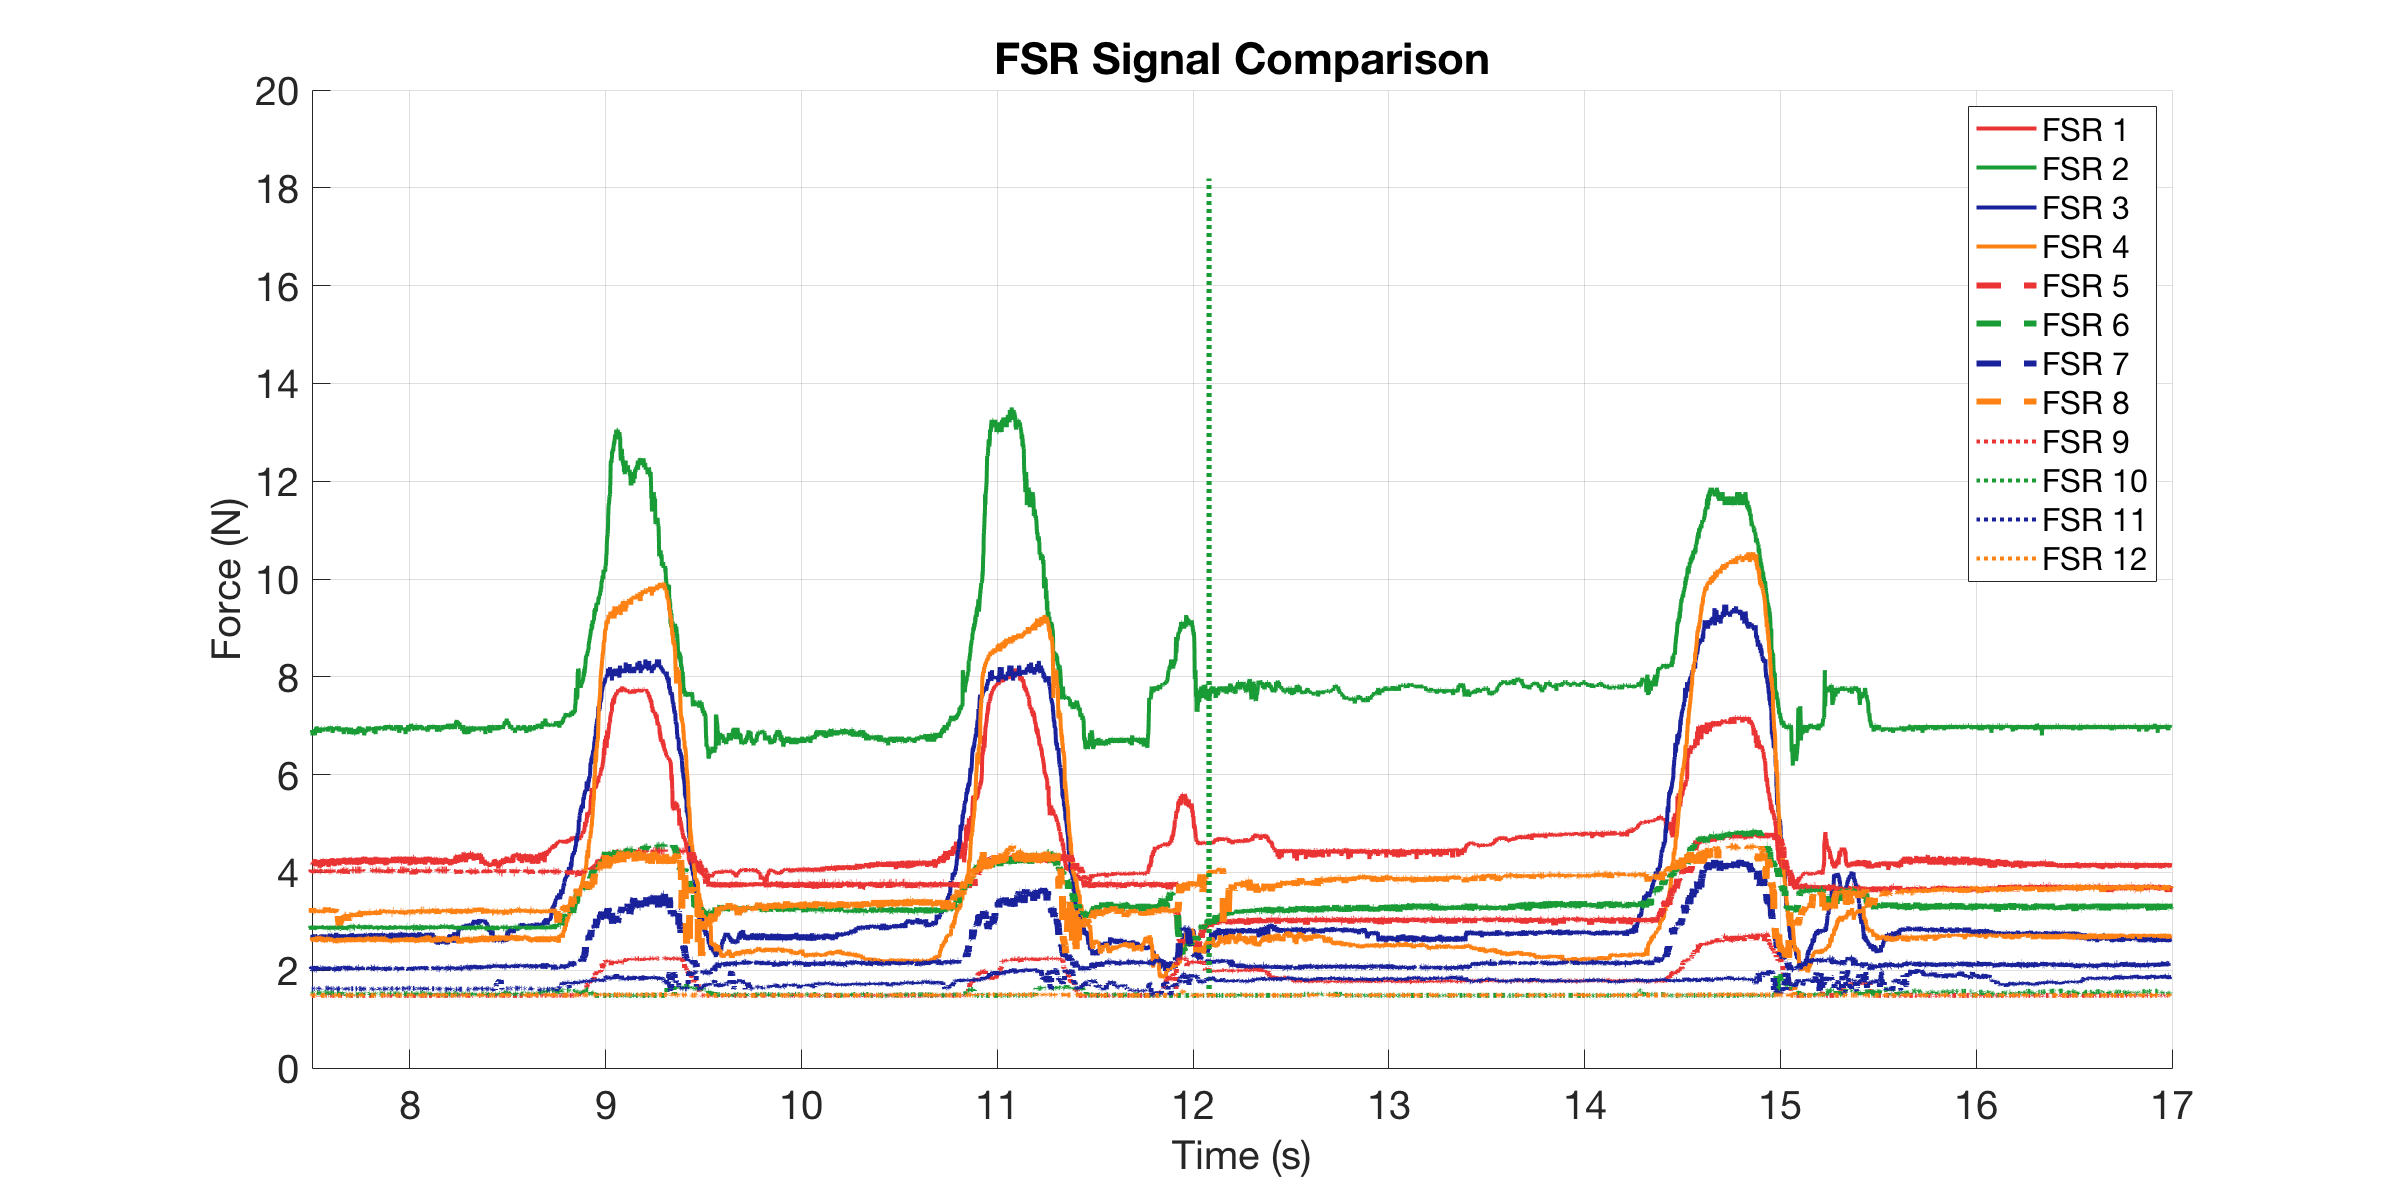

The data file committed next to this chart (first rows):
0, 4.2714, 6.9058, 2.7031, 2.5724, 4.034, 2.8405, 2.0154, 3.2337, 1.4856, 1.5258, 1.6156, 1.4856
0.001261, 4.223, 6.853, 2.652, 2.602, 4.019, 2.841, 2.046, 3.234, 1.486, 1.52, 1.616, 1.486
0.001996, 4.175, 6.932, 2.703, 2.672, 4.034, 2.873, 2.031, 3.234, 1.486, 1.52, 1.622, 1.486
0.002996, 4.143, 6.88, 2.683, 2.642, 4.003, 2.841, 2.046, 3.234, 1.491, 1.526, 1.622, 1.486
0.003996, 4.271, 6.853, 2.632, 2.672, 4.065, 2.862, 2.046, 3.209, 1.486, 1.526, 1.609, 1.486
0.004996, 4.207, 6.827, 2.703, 2.602, 4.034, 2.884, 2.046, 3.246, 1.486, 1.526, 1.628, 1.486
0.005998, 4.223, 6.88, 2.632, 2.662, 4.034, 2.851, 2.023, 3.246, 1.486, 1.526, 1.622, 1.486
0.006996, 4.255, 6.88, 2.612, 2.662, 4.003, 2.851, 2.008, 3.283, 1.486, 1.52, 1.616, 1.491
0.007996, 4.191, 6.853, 2.612, 2.602, 4.019, 2.851, 2.031, 3.234, 1.486, 1.52, 1.622, 1.486
0.008996, 4.191, 6.906, 2.622, 2.672, 4.049, 2.906, 2.031, 3.246, 1.486, 1.526, 1.622, 1.486
0.0112, 4.175, 6.88, 2.713, 2.612, 4.019, 2.862, 2.039, 3.197, 1.486, 1.532, 1.622, 1.486
0.0117, 4.175, 6.88, 2.642, 2.642, 4.019, 2.851, 2.062, 3.221, 1.486, 1.532, 1.622, 1.503
0.01221, 4.191, 6.801, 2.724, 2.622, 4.034, 2.906, 2.062, 3.271, 1.486, 1.526, 1.622, 1.486
0.013, 4.175, 6.88, 2.632, 2.652, 4.034, 2.862, 2.031, 3.173, 1.486, 1.52, 1.622, 1.486
0.014, 4.175, 6.88, 2.724, 2.582, 4.049, 2.83, 2.031, 3.258, 1.486, 1.526, 1.622, 1.491
0.015, 4.175, 6.906, 2.622, 2.662, 4.034, 2.851, 2.023, 3.197, 1.486, 1.526, 1.622, 1.497
0.01677, 4.207, 6.88, 2.713, 2.652, 4.034, 2.862, 2, 3.197, 1.486, 1.532, 1.616, 1.486
0.01963, 4.239, 6.906, 2.683, 2.612, 4.003, 2.873, 2.031, 3.209, 1.486, 1.532, 1.622, 1.486
0.02133, 4.239, 6.853, 2.662, 2.672, 4.049, 2.895, 2.031, 3.209, 1.486, 1.532, 1.622, 1.486
0.02183, 4.175, 6.932, 2.713, 2.672, 4.049, 2.841, 2.054, 3.234, 1.486, 1.532, 1.622, 1.486
0.02234, 4.271, 6.88, 2.734, 2.632, 4.034, 2.906, 2.039, 3.209, 1.486, 1.532, 1.628, 1.486
0.02301, 4.239, 6.88, 2.632, 2.672, 4.034, 2.862, 2, 3.185, 1.486, 1.532, 1.622, 1.486
0.02401, 4.207, 6.801, 2.662, 2.662, 4.019, 2.851, 2.086, 3.221, 1.486, 1.532, 1.622, 1.486
0.025, 4.127, 6.906, 2.734, 2.652, 4.019, 2.862, 2.031, 3.173, 1.486, 1.532, 1.622, 1.486
0.026, 4.191, 6.906, 2.703, 2.672, 4.034, 2.851, 2.023, 3.173, 1.486, 1.532, 1.622, 1.486
0.02921, 4.207, 6.932, 2.602, 2.672, 4.003, 2.851, 2.015, 3.221, 1.486, 1.537, 1.622, 1.497
0.03136, 4.191, 6.959, 2.622, 2.662, 4.034, 2.862, 2.015, 3.221, 1.486, 1.532, 1.622, 1.497
0.03186, 4.159, 6.932, 2.703, 2.582, 4.034, 2.884, 2, 3.185, 1.486, 1.537, 1.622, 1.486
0.03237, 4.143, 6.932, 2.683, 2.602, 4.049, 2.862, 2.039, 3.209, 1.486, 1.537, 1.622, 1.486
0.033, 4.191, 6.932, 2.612, 2.672, 4.003, 2.884, 2.023, 3.173, 1.486, 1.537, 1.622, 1.486
0.034, 4.159, 6.985, 2.713, 2.572, 4.034, 2.873, 2.062, 3.185, 1.486, 1.543, 1.616, 1.491
0.035, 4.191, 6.906, 2.713, 2.672, 4.049, 2.884, 2, 3.197, 1.486, 1.543, 1.622, 1.486
0.036, 4.143, 6.959, 2.612, 2.672, 4.049, 2.884, 2.046, 3.173, 1.486, 1.543, 1.622, 1.497
0.037, 4.127, 6.959, 2.662, 2.683, 4.034, 2.841, 2.023, 3.173, 1.486, 1.543, 1.622, 1.486
0.038, 4.191, 6.932, 2.642, 2.612, 4.019, 2.895, 2.023, 3.173, 1.486, 1.543, 1.609, 1.486
0.039, 4.191, 6.906, 2.622, 2.642, 4.049, 2.862, 2.046, 3.197, 1.486, 1.543, 1.628, 1.486
0.04, 4.207, 6.906, 2.602, 2.683, 4.049, 2.906, 2.031, 3.173, 1.486, 1.543, 1.622, 1.486
0.04127, 4.255, 6.932, 2.632, 2.612, 4.034, 2.884, 2.015, 3.221, 1.486, 1.543, 1.622, 1.486
0.042, 4.127, 6.959, 2.642, 2.652, 4.019, 2.895, 2.046, 3.209, 1.491, 1.537, 1.634, 1.491
0.043, 4.191, 6.932, 2.713, 2.652, 4.034, 2.851, 2.015, 3.197, 1.486, 1.526, 1.622, 1.486
0.044, 4.175, 6.959, 2.662, 2.672, 4.034, 2.851, 2.039, 3.209, 1.486, 1.532, 1.622, 1.497
0.045, 4.239, 6.853, 2.622, 2.683, 4.049, 2.851, 2.031, 3.221, 1.486, 1.532, 1.622, 1.486
0.046, 4.175, 6.932, 2.693, 2.602, 4.034, 2.873, 2.054, 3.221, 1.491, 1.532, 1.622, 1.486
0.047, 4.175, 6.906, 2.703, 2.622, 4.034, 2.884, 2.039, 3.185, 1.491, 1.537, 1.616, 1.486
0.048, 4.159, 6.906, 2.703, 2.662, 4.019, 2.841, 2.015, 3.209, 1.486, 1.537, 1.622, 1.486
0.049, 4.096, 6.88, 2.622, 2.602, 4.003, 2.906, 2.046, 3.234, 1.486, 1.532, 1.622, 1.486
0.05, 4.096, 6.853, 2.713, 2.672, 4.019, 2.884, 2.046, 3.185, 1.491, 1.526, 1.622, 1.486
0.05126, 4.255, 6.906, 2.632, 2.683, 4.034, 2.873, 2.015, 3.234, 1.486, 1.537, 1.634, 1.486
0.052, 4.191, 6.932, 2.622, 2.683, 4.034, 2.862, 2.023, 3.234, 1.486, 1.537, 1.634, 1.486
0.053, 4.223, 6.932, 2.703, 2.672, 4.034, 2.906, 2.008, 3.209, 1.486, 1.537, 1.634, 1.486
0.054, 4.112, 6.932, 2.612, 2.672, 4.034, 2.895, 2.039, 3.173, 1.486, 1.537, 1.634, 1.491
0.055, 4.143, 6.932, 2.713, 2.672, 4.019, 2.851, 2.039, 3.221, 1.486, 1.549, 1.634, 1.486
0.056, 4.191, 6.959, 2.713, 2.683, 4.019, 2.862, 2.046, 3.209, 1.486, 1.549, 1.634, 1.486
0.057, 4.159, 6.959, 2.703, 2.683, 4.034, 2.873, 2.015, 3.173, 1.486, 1.549, 1.628, 1.486
0.058, 4.255, 6.88, 2.713, 2.602, 4.019, 2.851, 2, 3.185, 1.497, 1.543, 1.628, 1.486
0.059, 4.271, 6.932, 2.672, 2.612, 4.049, 2.862, 2.046, 3.185, 1.486, 1.549, 1.634, 1.486
0.06134, 4.255, 6.932, 2.662, 2.683, 4.049, 2.884, 2.054, 3.234, 1.486, 1.549, 1.628, 1.486
0.06185, 4.191, 6.959, 2.632, 2.652, 4.019, 2.884, 2.039, 3.197, 1.486, 1.549, 1.628, 1.497
0.06236, 4.255, 6.906, 2.734, 2.572, 4.034, 2.884, 2.039, 3.209, 1.486, 1.549, 1.628, 1.486
0.063, 4.175, 6.932, 2.683, 2.672, 4.003, 2.851, 2.046, 3.234, 1.486, 1.549, 1.634, 1.486
0.064, 4.127, 6.88, 2.713, 2.582, 4.019, 2.862, 2, 3.209, 1.486, 1.549, 1.628, 1.486
... 8,416 more rows
